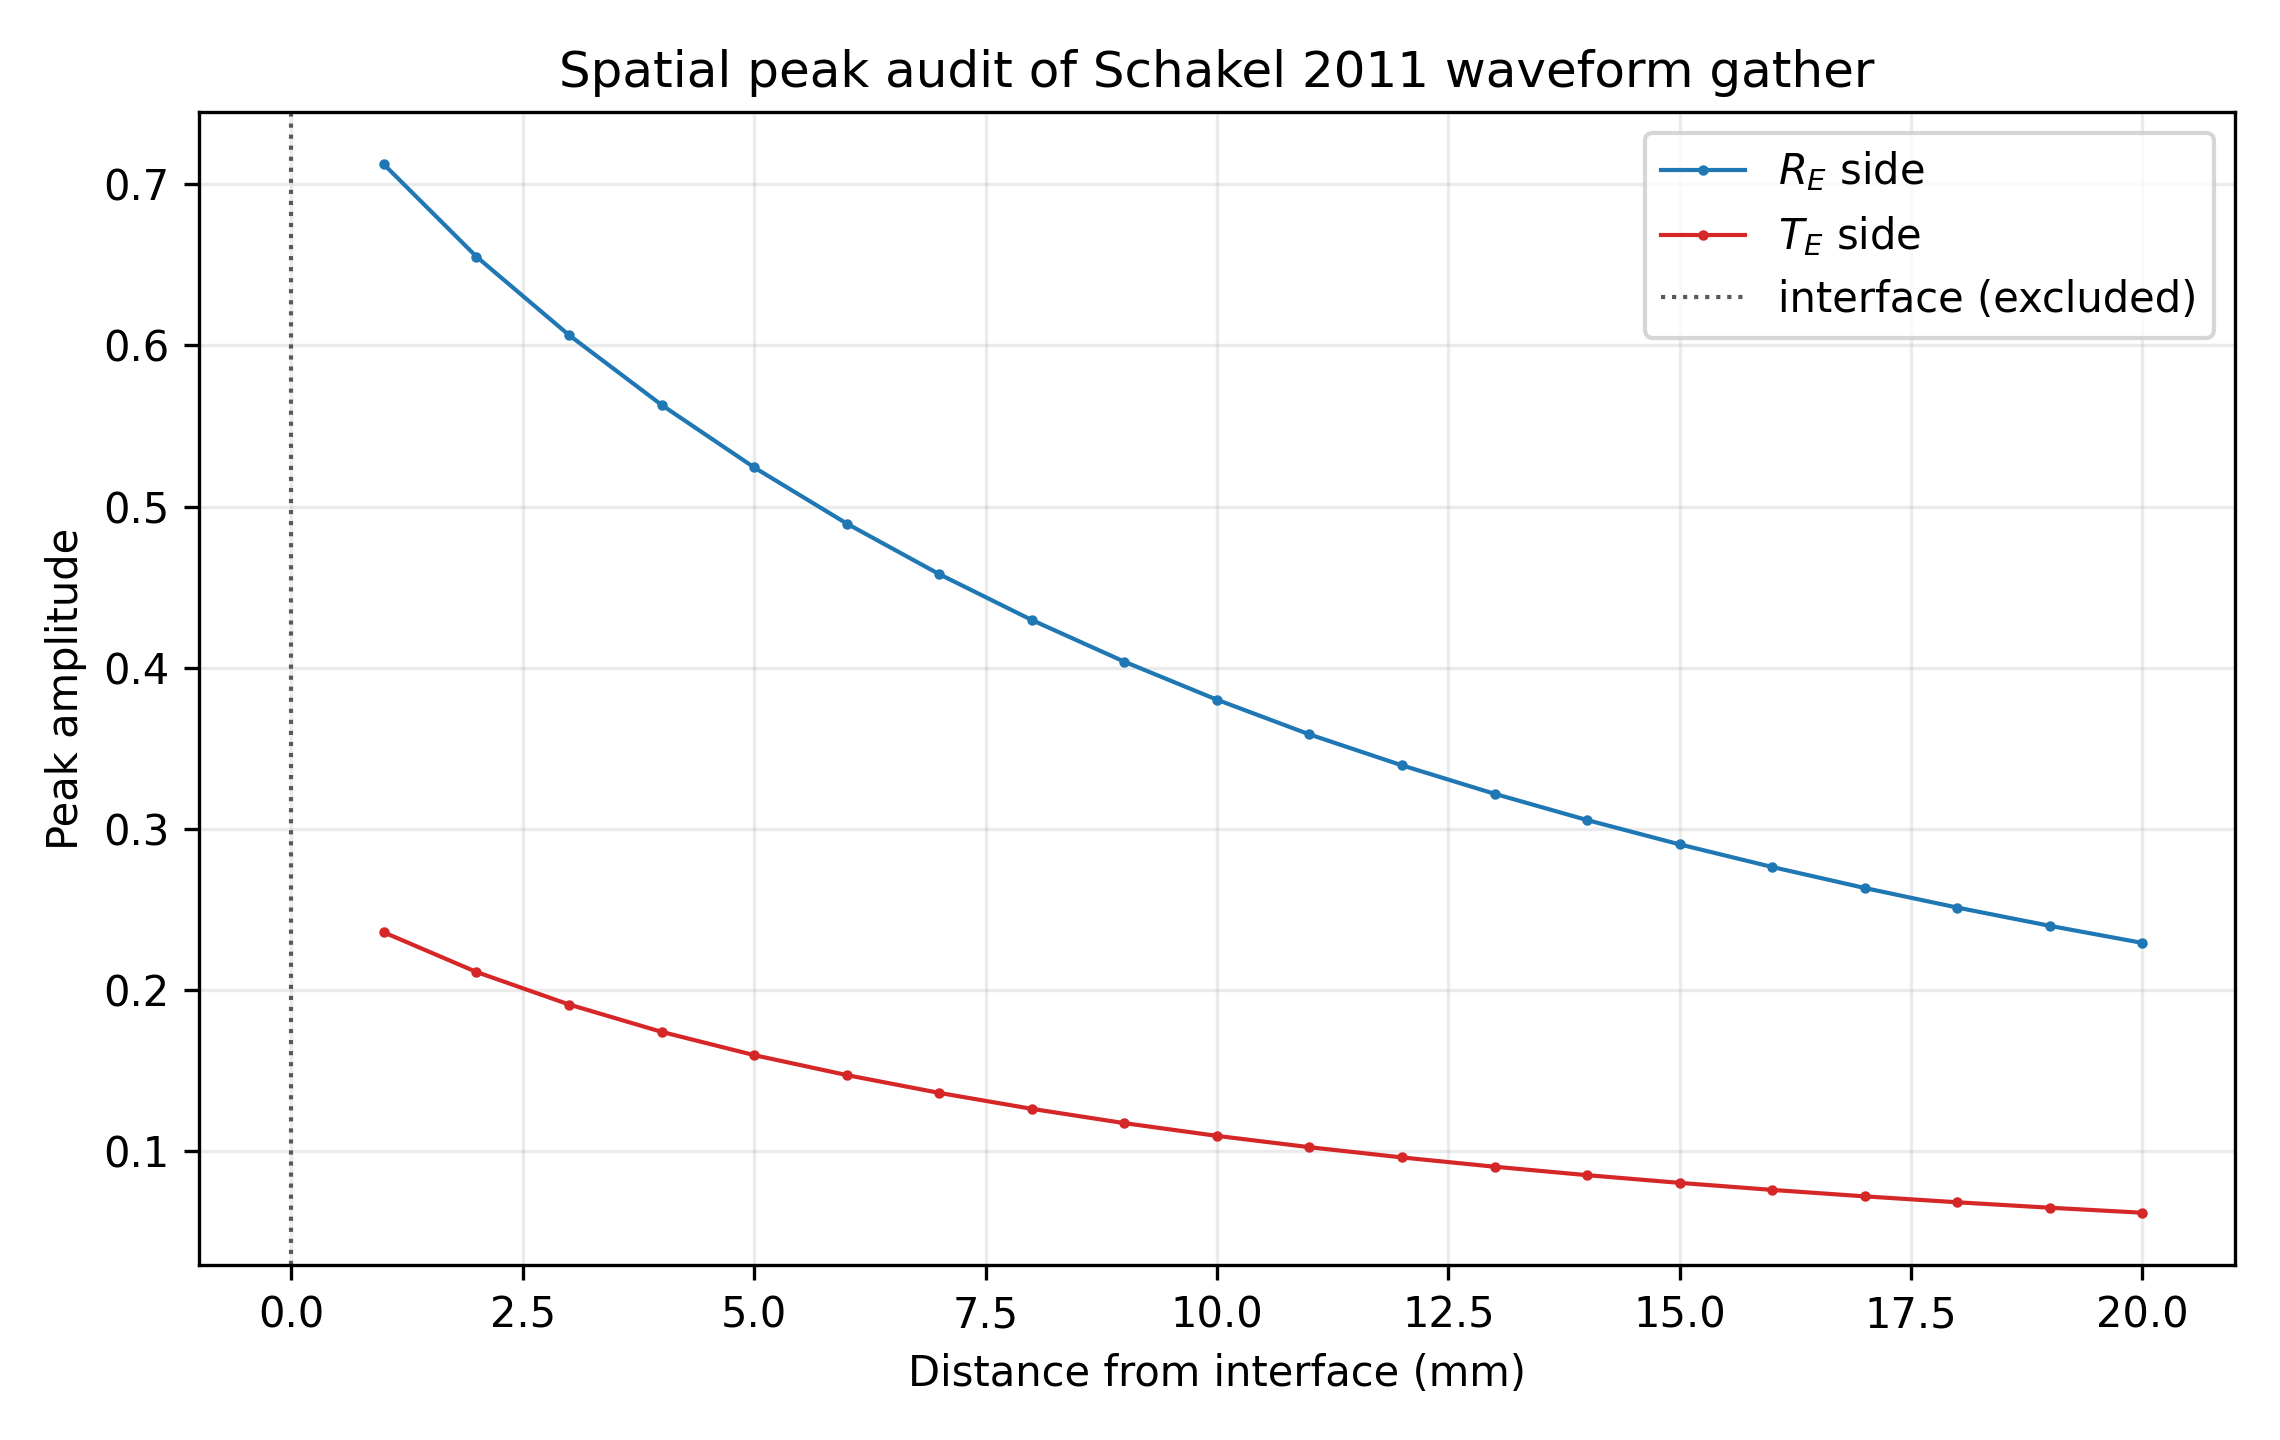

The file beside this chart, header and first rows:
z_m, z_mm, side, distance_from_interface_m, distance_from_interface_mm, peak_abs, peak_signed, peak_time_s, peak_time_us, liu_dipole_peak_distance_m, liu_dipole_peak_distance_mm, include_in_quantitative_summary, interface_value_policy
-0.02, -20.0, R_E, 0.02, 20.0, 0.2292, 0.2292, 7.13928273561301e-05, 71.39, 0.0, 0.0, True, physical_receiver_sample
-0.019, -19.0, R_E, 0.019, 19.0, 0.2398, 0.2398, 7.13928273561301e-05, 71.39, 0.0, 0.0, True, physical_receiver_sample
-0.018, -18.0, R_E, 0.018, 18.0, 0.2512, 0.2512, 7.13928273561301e-05, 71.39, 0.0, 0.0, True, physical_receiver_sample
-0.017, -17, R_E, 0.017, 17, 0.2633, 0.2633, 7.13928273561301e-05, 71.39, 0.0, 0.0, True, physical_receiver_sample
-0.016, -16, R_E, 0.016, 16, 0.2763, 0.2763, 7.13928273561301e-05, 71.39, 0.0, 0.0, True, physical_receiver_sample
-0.015, -15, R_E, 0.015, 15, 0.2904, 0.2904, 7.13928273561301e-05, 71.39, 0.0, 0.0, True, physical_receiver_sample
-0.014, -14, R_E, 0.014, 14, 0.3055, 0.3055, 7.13928273561301e-05, 71.39, 0.0, 0.0, True, physical_receiver_sample
-0.013, -13, R_E, 0.013, 13, 0.3218, 0.3218, 7.13928273561301e-05, 71.39, 0.0, 0.0, True, physical_receiver_sample
-0.012, -12, R_E, 0.012, 12, 0.3394, 0.3394, 7.13928273561301e-05, 71.39, 0.0, 0.0, True, physical_receiver_sample
-0.011, -11, R_E, 0.011, 11, 0.3586, 0.3586, 7.125938281901583e-05, 71.26, 0.0, 0.0, True, physical_receiver_sample
-0.01, -10, R_E, 0.01, 10, 0.3802, 0.3802, 7.125938281901583e-05, 71.26, 0.0, 0.0, True, physical_receiver_sample
-0.009, -9, R_E, 0.009, 9, 0.4037, 0.4037, 7.125938281901583e-05, 71.26, 0.0, 0.0, True, physical_receiver_sample
-0.008, -8, R_E, 0.008, 8, 0.4296, 0.4296, 7.125938281901583e-05, 71.26, 0.0, 0.0, True, physical_receiver_sample
-0.007, -7, R_E, 0.007, 7, 0.4581, 0.4581, 7.125938281901583e-05, 71.26, 0.0, 0.0, True, physical_receiver_sample
-0.006, -6, R_E, 0.006, 6, 0.4895, 0.4895, 7.125938281901583e-05, 71.26, 0.0, 0.0, True, physical_receiver_sample
-0.005, -5, R_E, 0.005, 5, 0.5243, 0.5243, 7.125938281901583e-05, 71.26, 0.0, 0.0, True, physical_receiver_sample
-0.004, -4, R_E, 0.004, 4, 0.5631, 0.5631, 7.125938281901583e-05, 71.26, 0.0, 0.0, True, physical_receiver_sample
-0.003, -3, R_E, 0.003, 3, 0.6064, 0.6064, 7.125938281901583e-05, 71.26, 0.0, 0.0, True, physical_receiver_sample
-0.002, -2, R_E, 0.002, 2, 0.6551, 0.6551, 7.125938281901583e-05, 71.26, 0.0, 0.0, True, physical_receiver_sample
-0.001, -1, R_E, 0.001, 1, 0.7124, 0.7124, 7.13928273561301e-05, 71.39, 0.0, 0.0, True, physical_receiver_sample
0.0, 0.0, interface, 0.0, 0.0, 0.2659, 0.2659, 7.152627189324436e-05, 71.53, 0.0, 0.0, False, plot_only_linear_interpolation
0.001, 1, T_E, 0.001, 1, 0.2358, -0.2358, 7.125938281901583e-05, 71.26, 0.0, 0.0, True, physical_receiver_sample
0.002, 2, T_E, 0.002, 2, 0.2112, -0.2112, 7.125938281901583e-05, 71.26, 0.0, 0.0, True, physical_receiver_sample
0.003, 3, T_E, 0.003, 3, 0.191, -0.191, 7.125938281901583e-05, 71.26, 0.0, 0.0, True, physical_receiver_sample
0.004, 4, T_E, 0.004, 4, 0.174, -0.174, 7.125938281901583e-05, 71.26, 0.0, 0.0, True, physical_receiver_sample
0.005, 5, T_E, 0.005, 5, 0.1596, -0.1596, 7.112593828190158e-05, 71.13, 0.0, 0.0, True, physical_receiver_sample
0.006, 6, T_E, 0.006, 6, 0.1472, -0.1472, 7.112593828190158e-05, 71.13, 0.0, 0.0, True, physical_receiver_sample
0.007, 7, T_E, 0.007, 7, 0.1362, -0.1362, 7.112593828190158e-05, 71.13, 0.0, 0.0, True, physical_receiver_sample
0.008, 8, T_E, 0.008, 8, 0.1263, -0.1263, 7.112593828190158e-05, 71.13, 0.0, 0.0, True, physical_receiver_sample
0.009, 9, T_E, 0.009, 9, 0.1174, -0.1174, 7.112593828190158e-05, 71.13, 0.0, 0.0, True, physical_receiver_sample
0.01, 10, T_E, 0.01, 10, 0.1095, -0.1095, 7.125938281901583e-05, 71.26, 0.0, 0.0, True, physical_receiver_sample
0.011, 11, T_E, 0.011, 11, 0.1025, -0.1025, 7.125938281901583e-05, 71.26, 0.0, 0.0, True, physical_receiver_sample
0.012, 12, T_E, 0.012, 12, 0.0961, -0.0961, 7.125938281901583e-05, 71.26, 0.0, 0.0, True, physical_receiver_sample
0.013, 13, T_E, 0.013, 13, 0.09034, -0.09034, 7.125938281901583e-05, 71.26, 0.0, 0.0, True, physical_receiver_sample
0.014, 14, T_E, 0.014, 14, 0.0851, -0.0851, 7.125938281901583e-05, 71.26, 0.0, 0.0, True, physical_receiver_sample
0.015, 15, T_E, 0.015, 15, 0.08032, -0.08032, 7.125938281901583e-05, 71.26, 0.0, 0.0, True, physical_receiver_sample
0.016, 16, T_E, 0.016, 16, 0.07595, -0.07595, 7.125938281901583e-05, 71.26, 0.0, 0.0, True, physical_receiver_sample
0.017, 17, T_E, 0.017, 17, 0.07195, -0.07195, 7.125938281901583e-05, 71.26, 0.0, 0.0, True, physical_receiver_sample
0.018, 18, T_E, 0.018, 18, 0.06827, -0.06827, 7.125938281901583e-05, 71.26, 0.0, 0.0, True, physical_receiver_sample
0.019, 19, T_E, 0.019, 19, 0.06489, -0.06489, 7.125938281901583e-05, 71.26, 0.0, 0.0, True, physical_receiver_sample
0.02, 20, T_E, 0.02, 20, 0.06178, -0.06178, 7.125938281901583e-05, 71.26, 0.0, 0.0, True, physical_receiver_sample
